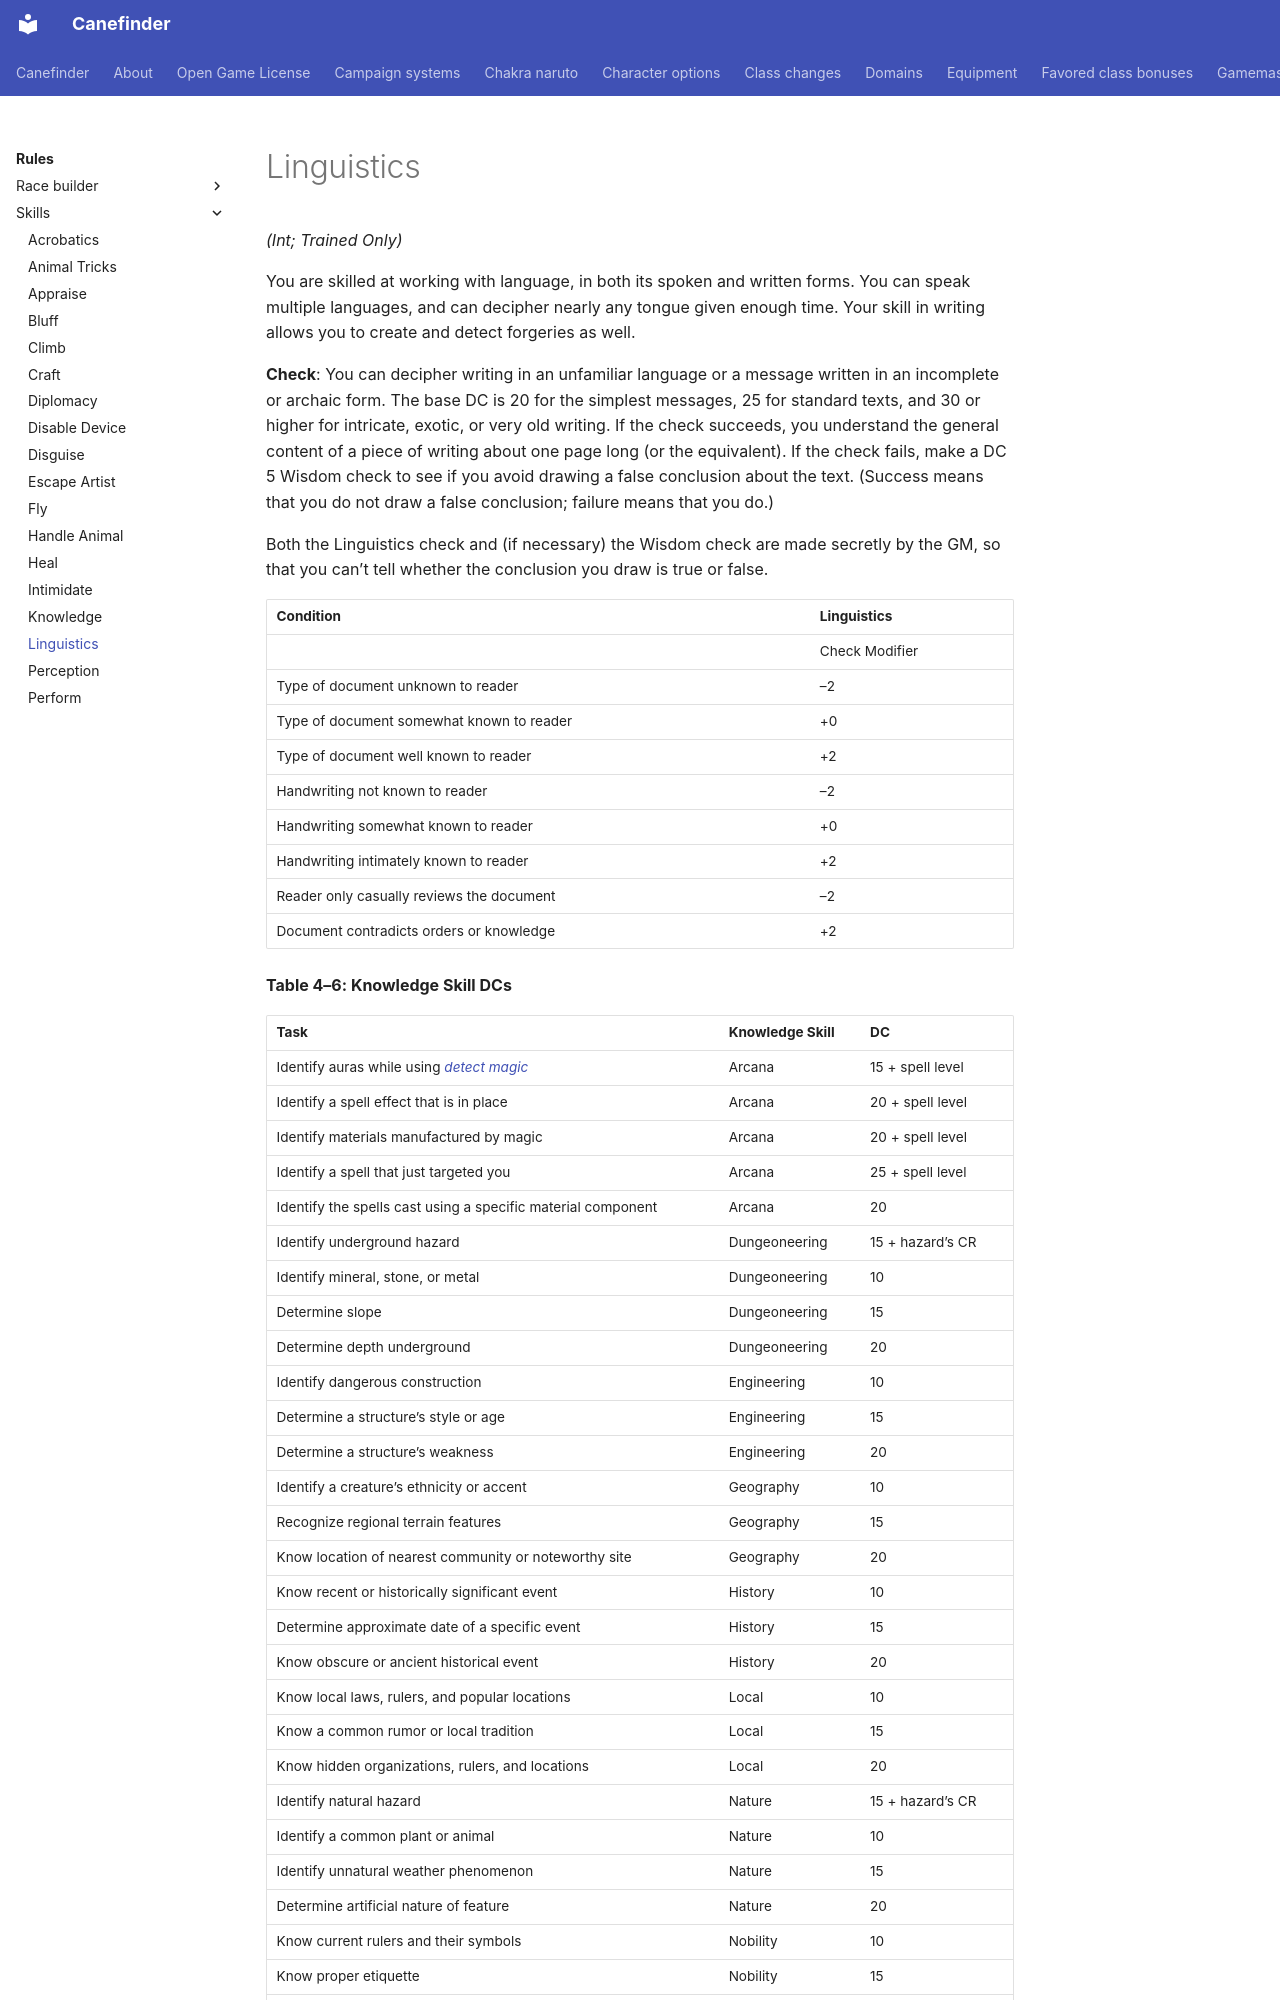

repository: canefinderhouserules/Canefinderhouserules · page: rules/skills/linguistics/index.html · generator: mkdocs

# Linguistics

*(Int; Trained Only)*

You are skilled at working with language, in both its spoken and written forms. You can speak multiple languages, and can decipher nearly any tongue given enough time. Your skill in writing allows you to create and detect forgeries as well.

**Check**: You can decipher writing in an unfamiliar language or a message written in an incomplete or archaic form. The base DC is 20 for the simplest messages, 25 for standard texts, and 30 or higher for intricate, exotic, or very old writing. If the check succeeds, you understand the general content of a piece of writing about one page long (or the equivalent). If the check fails, make a DC 5 Wisdom check to see if you avoid drawing a false conclusion about the text. (Success means that you do not draw a false conclusion; failure means that you do.)

Both the Linguistics check and (if necessary) the Wisdom check are made secretly by the GM, so that you can’t tell whether the conclusion you draw is true or false.


| Condition                                 | Linguistics    |
|-------------------------------------------|----------------|
|                                           | Check Modifier |
| Type of document unknown to reader        | –2             |
| Type of document somewhat known to reader | +0             |
| Type of document well known to reader     | +2             |
| Handwriting not known to reader           | –2             |
| Handwriting somewhat known to reader      | +0             |
| Handwriting intimately known to reader    | +2             |
| Reader only casually reviews the document | –2             |
| Document contradicts orders or knowledge  | +2             |


**Table 4–6: Knowledge Skill DCs**
